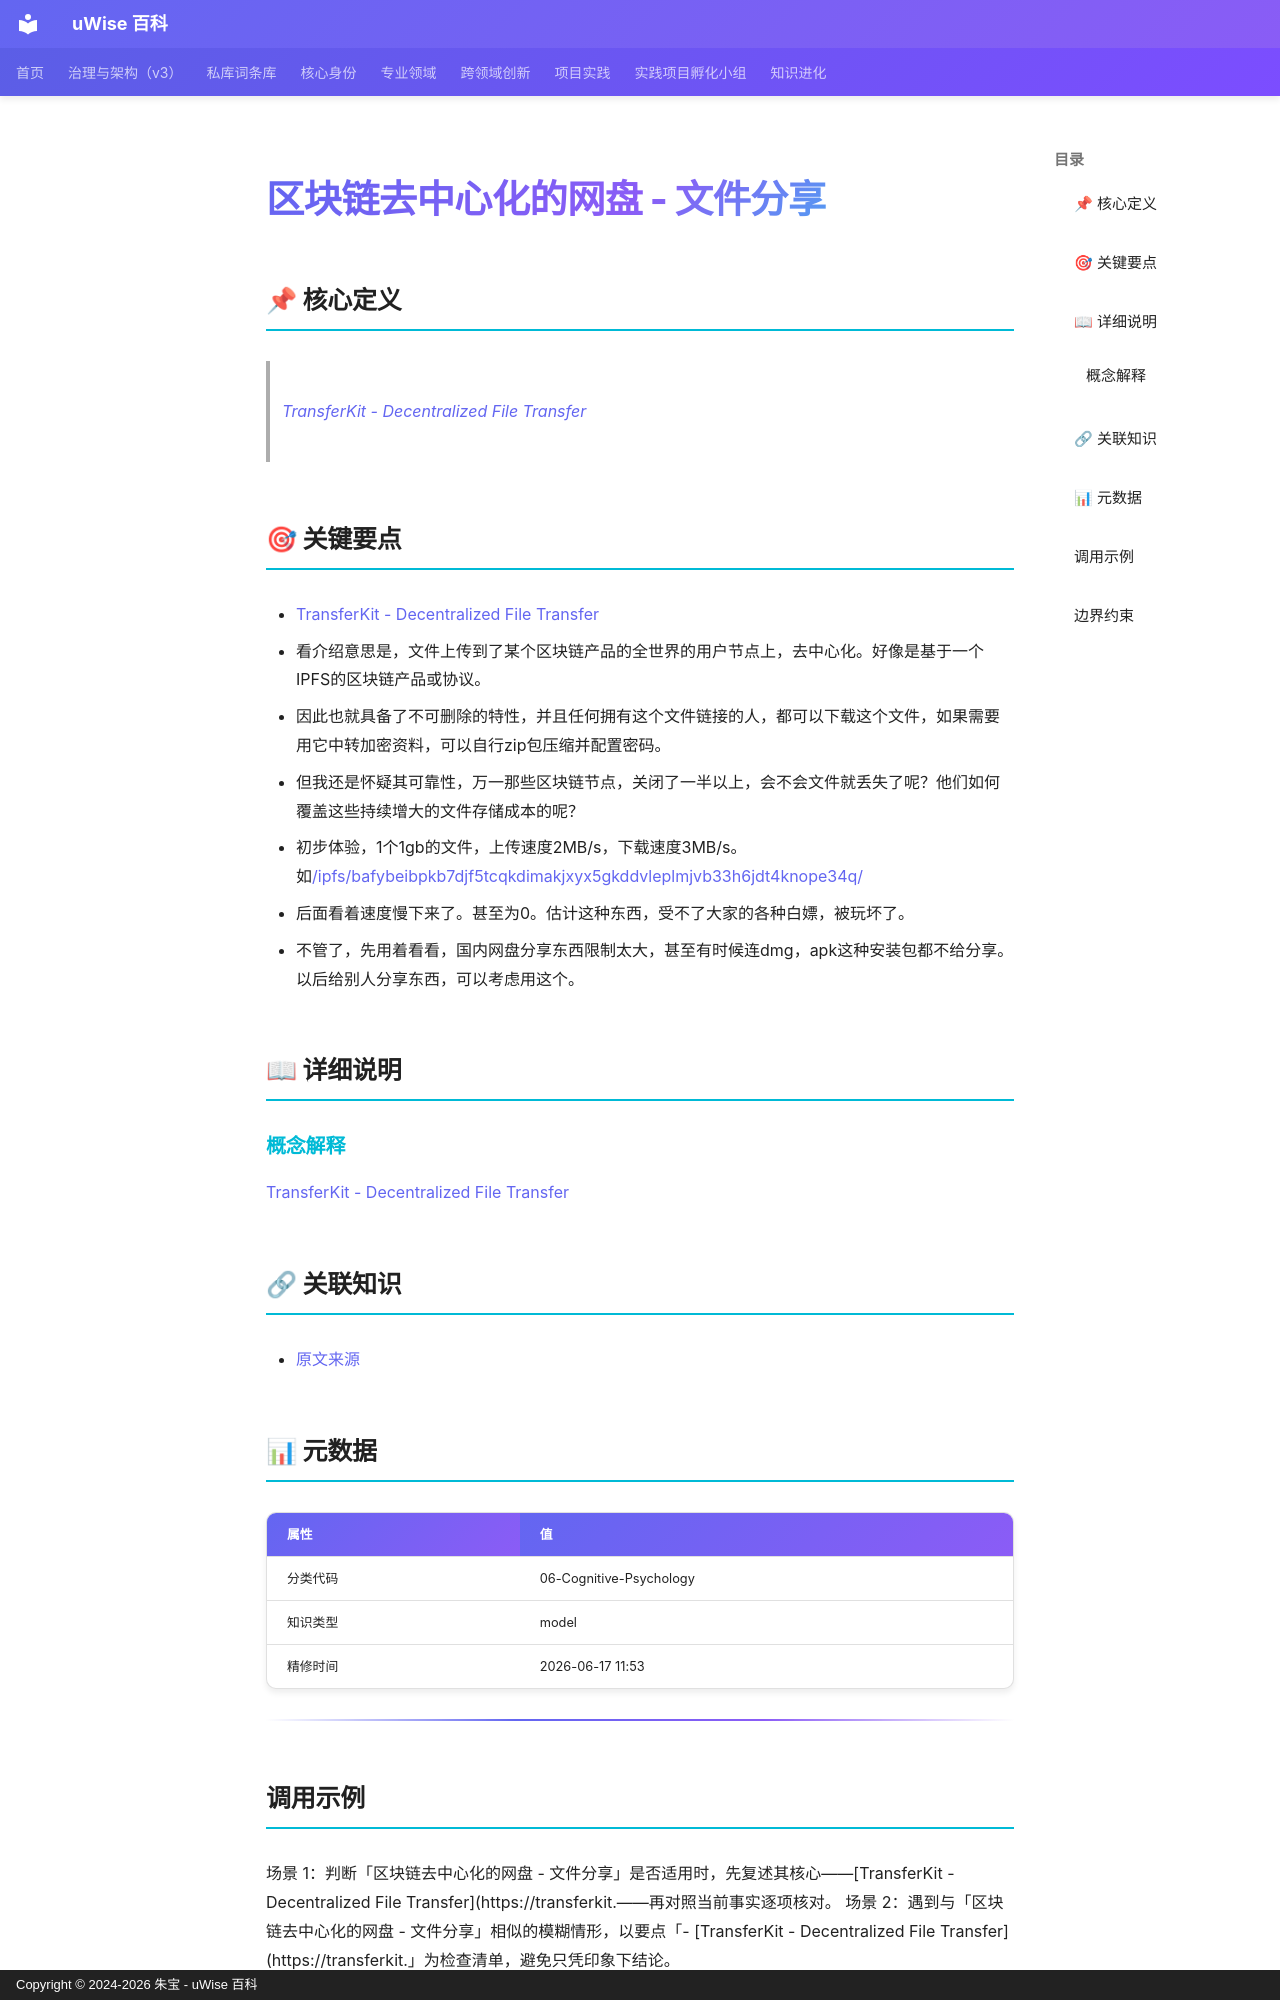

repository: zhubao315/uWise · page: vault-encyclopedia/md-843155f4/index.html · generator: mkdocs · copyright: Copyright © 2024-2026 朱宝 - uWise 百科

---
title: "区块链去中心化的网盘 - 文件分享"
description: "TransferKit - Decentralized File Transfer(https://transferkit.io/)"
---

# 区块链去中心化的网盘 - 文件分享

## 📌 核心定义

> [TransferKit - Decentralized File Transfer](https://transferkit.io/)

## 🎯 关键要点

- [TransferKit - Decentralized File Transfer](https://transferkit.io/)
- 看介绍意思是，文件上传到了某个区块链产品的全世界的用户节点上，去中心化。好像是基于一个IPFS的区块链产品或协议。
- 因此也就具备了不可删除的特性，并且任何拥有这个文件链接的人，都可以下载这个文件，如果需要用它中转加密资料，可以自行zip包压缩并配置密码。
- 但我还是怀疑其可靠性，万一那些区块链节点，关闭了一半以上，会不会文件就丢失了呢？他们如何覆盖这些持续增大的文件存储成本的呢？
- 初步体验，1个1gb的文件，上传速度2MB/s，下载速度3MB/s。如[/ipfs/bafybeibpkb7djf5tcqkdimakjxyx5gkddvleplmjvb33h6jdt4knope34q/](https://bafybeibpkb7djf5tcqkdimakjxyx5gkddvleplmjvb33h6jdt4knope34q.ipfs.dweb.link/)
- 后面看着速度慢下来了。甚至为0。估计这种东西，受不了大家的各种白嫖，被玩坏了。
- 不管了，先用着看看，国内网盘分享东西限制太大，甚至有时候连dmg，apk这种安装包都不给分享。以后给别人分享东西，可以考虑用这个。

## 📖 详细说明

### 概念解释
[TransferKit - Decentralized File Transfer](https://transferkit.io/)


## 🔗 关联知识

- [原文来源](../md-843155f4/)

## 📊 元数据

| 属性 | 值 |
|------|-----|
| 分类代码 | 06-Cognitive-Psychology |
| 知识类型 | model |
| 精修时间 | 2026-06-17 11:53 |

---

## 调用示例

场景 1：判断「区块链去中心化的网盘 - 文件分享」是否适用时，先复述其核心——[TransferKit - Decentralized File Transfer](https://transferkit.——再对照当前事实逐项核对。
场景 2：遇到与「区块链去中心化的网盘 - 文件分享」相似的模糊情形，以要点「- [TransferKit - Decentralized File Transfer](https://transferkit.」为检查清单，避免只凭印象下结论。
